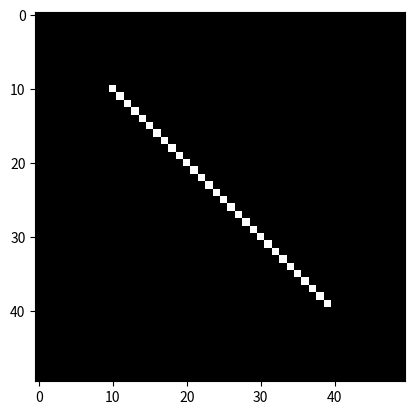

Source code (Python): (Note: this script raises an exception after producing the figure.)
#Hough tranform implementation: simple version
import numpy as np
import matplotlib.pyplot as plt

def hough_line(img):
  # Rho and Theta ranges
      thetas = np.deg2rad(np.arange(-90.0, 90.0))
      width, height = img.shape
      max_dist = np.ceil(np.sqrt(width * width + height * height))
      rhos = np.linspace(-max_dist, max_dist, max_dist * 2.0)
      #print(max_dist.dtype)
      # Cache some resuable values
      cos_t = np.cos(thetas)
      sin_t = np.sin(thetas)
      num_thetas = len(thetas)

      # Hough accumulator array of theta vs rho
      x = 2 * max_dist
      x = np.array(x, dtype=np.uint64)
      accumulator = np.zeros((x, num_thetas))

      y_idxs, x_idxs = np.nonzero(img) # (row, col) indexes to edges

      # Vote in the hough accumulator
      for i in range(len(x_idxs)):
        x = x_idxs[i]
        y = y_idxs[i]

        for t_idx in range(num_thetas):
          # Calculate rho. max_dist is added for a positive index
          rho = round(x * cos_t[t_idx] + y * sin_t[t_idx]) + max_dist
          rho = np.array(rho, dtype=np.uint64)
          accumulator[rho, t_idx] += 1.0

      return accumulator, thetas, rhos

  # Create binary image and call hough_line
image = np.zeros((50,50))
image[10:40, 10:40] = np.eye(30)
plt.imshow(image, cmap='gray')
plt.show()
accumulator, thetas, rhos = hough_line(image)

# Easiest peak finding based on max votes
idx = np.argmax(accumulator)
inx = idx / accumulator.shape[1]
inx = np.array(inx, dtype=np.uint64)
rho = rhos[inx]
theta = thetas[idx % accumulator.shape[1]]
plt.imshow(accumulator, cmap=plt.cm.cool)
plt.show()
print("rho={0:.2f}, theta={1:.0f}".format(rho, np.rad2deg(theta)))
